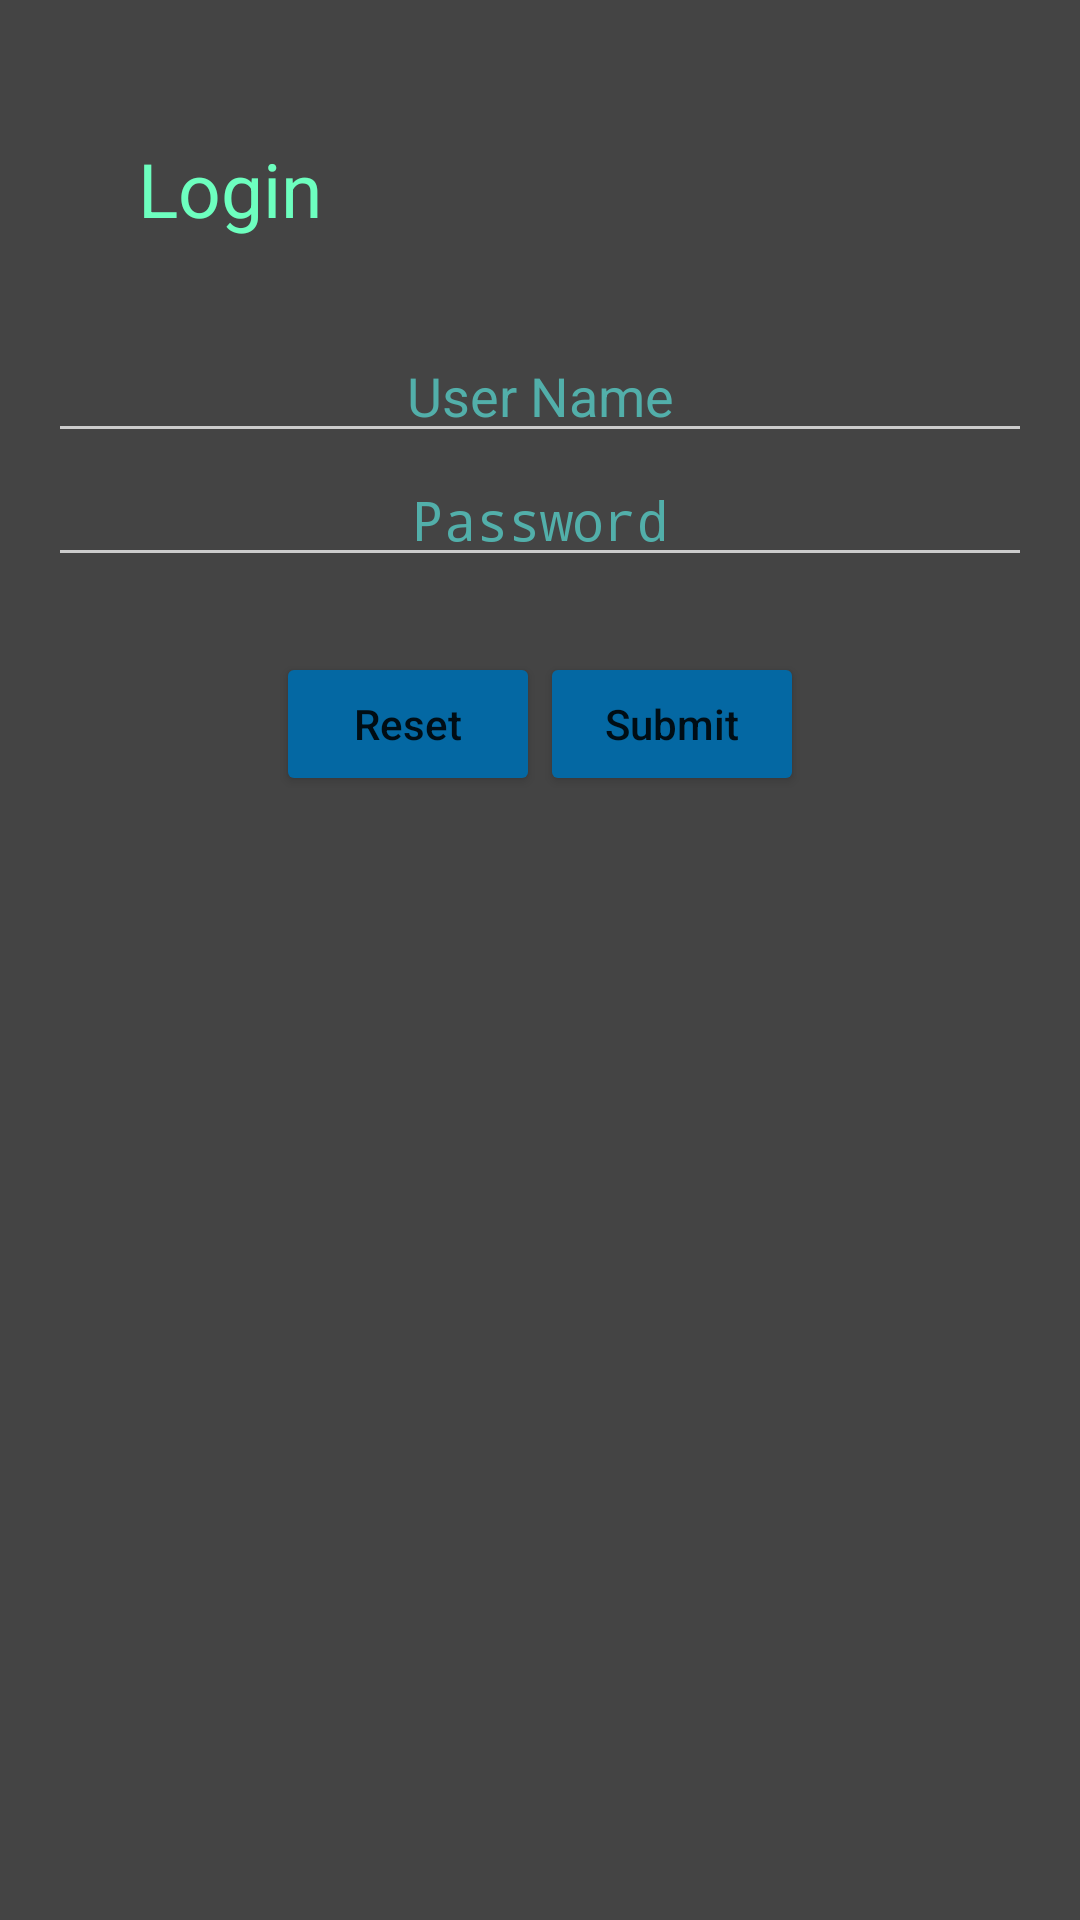

Android layout source for this screen:
<!-- AndroidManifest.xml: activity theme AppTheme.Dark -->
<!-- res/layout/login.xml -->
<?xml version="1.0" encoding="utf-8"?>
<LinearLayout xmlns:app="http://schemas.android.com/apk/res-auto"
    xmlns:android="http://schemas.android.com/apk/res/android"
    xmlns:tools="http://schemas.android.com/tools"
    android:id="@+id/login_page"
    android:layout_width="match_parent"
    android:layout_height="match_parent"
    android:layout_margin="8dp"
    android:background="#444444"
    android:orientation="vertical"
    android:padding="16dp"
    app:behavior_hideable="false"
    app:behavior_peekHeight="36dp">

    <TextView
        android:layout_width="wrap_content"
        android:layout_height="wrap_content"
        android:textSize="25dp"
        android:textColor="#6dffbf"
        android:padding="30dp"
        android:text="Login"/>
    <EditText
        android:id="@+id/et_user_name"
        android:hint="User Name"
        android:textColor="#6bfff7"
        android:textColorHint="#52afaa"
        android:textAlignment="center"
        android:layout_width="match_parent"
        android:layout_height="wrap_content"/>
    <EditText
        android:id="@+id/et_password"
        android:hint="Password"
        android:textColor="#6bfff7"
        android:textColorHint="#52afaa"
        android:textAlignment="center"
        android:inputType="textPassword"
        android:layout_width="match_parent"
        android:layout_height="wrap_content"/>
    <LinearLayout
        android:layout_width="match_parent"
        android:layout_height="wrap_content"
        android:gravity="center"
        android:padding="25dp"
        android:orientation="horizontal">
        <Button
            android:id="@+id/btn_reset"
            android:text="Reset"
            android:textAllCaps="false"
            android:layout_width="wrap_content"
            android:layout_height="wrap_content" />
        <Button
            android:id="@+id/btn_submit"
            android:text="Submit"
            android:textAllCaps="false"
            android:layout_width="wrap_content"
            android:layout_height="wrap_content" />
    </LinearLayout>
</LinearLayout>
<!-- resources referenced by this layout -->
<resources>
  <style name="AppTheme.Dark" parent="Theme.AppCompat.Light.NoActionBar">
          <item name="colorPrimary">@color/primary</item>
          <item name="colorPrimaryDark">@color/primary_dark</item>
          <item name="colorAccent">@color/accent</item>
  
          <item name="android:windowBackground">@color/primary</item>
  
          <item name="colorControlNormal">@color/iron</item>
          <item name="colorControlActivated">@color/white</item>
          <item name="colorControlHighlight">@color/white</item>
          <item name="android:textColorHint">@color/iron</item>
  
          <item name="colorButtonNormal">@color/primary_darker</item>
          <item name="android:colorButtonNormal">@color/primary_darker</item>
      </style>
  <color name="primary">#058edf</color>
  <color name="primary_dark">#0468a3</color>
  <color name="accent">#eda20b</color>
  <color name="iron">#CCCCCC</color>
  <color name="white">#FFFFFF</color>
  <color name="primary_darker">#0468a3</color>
</resources>
